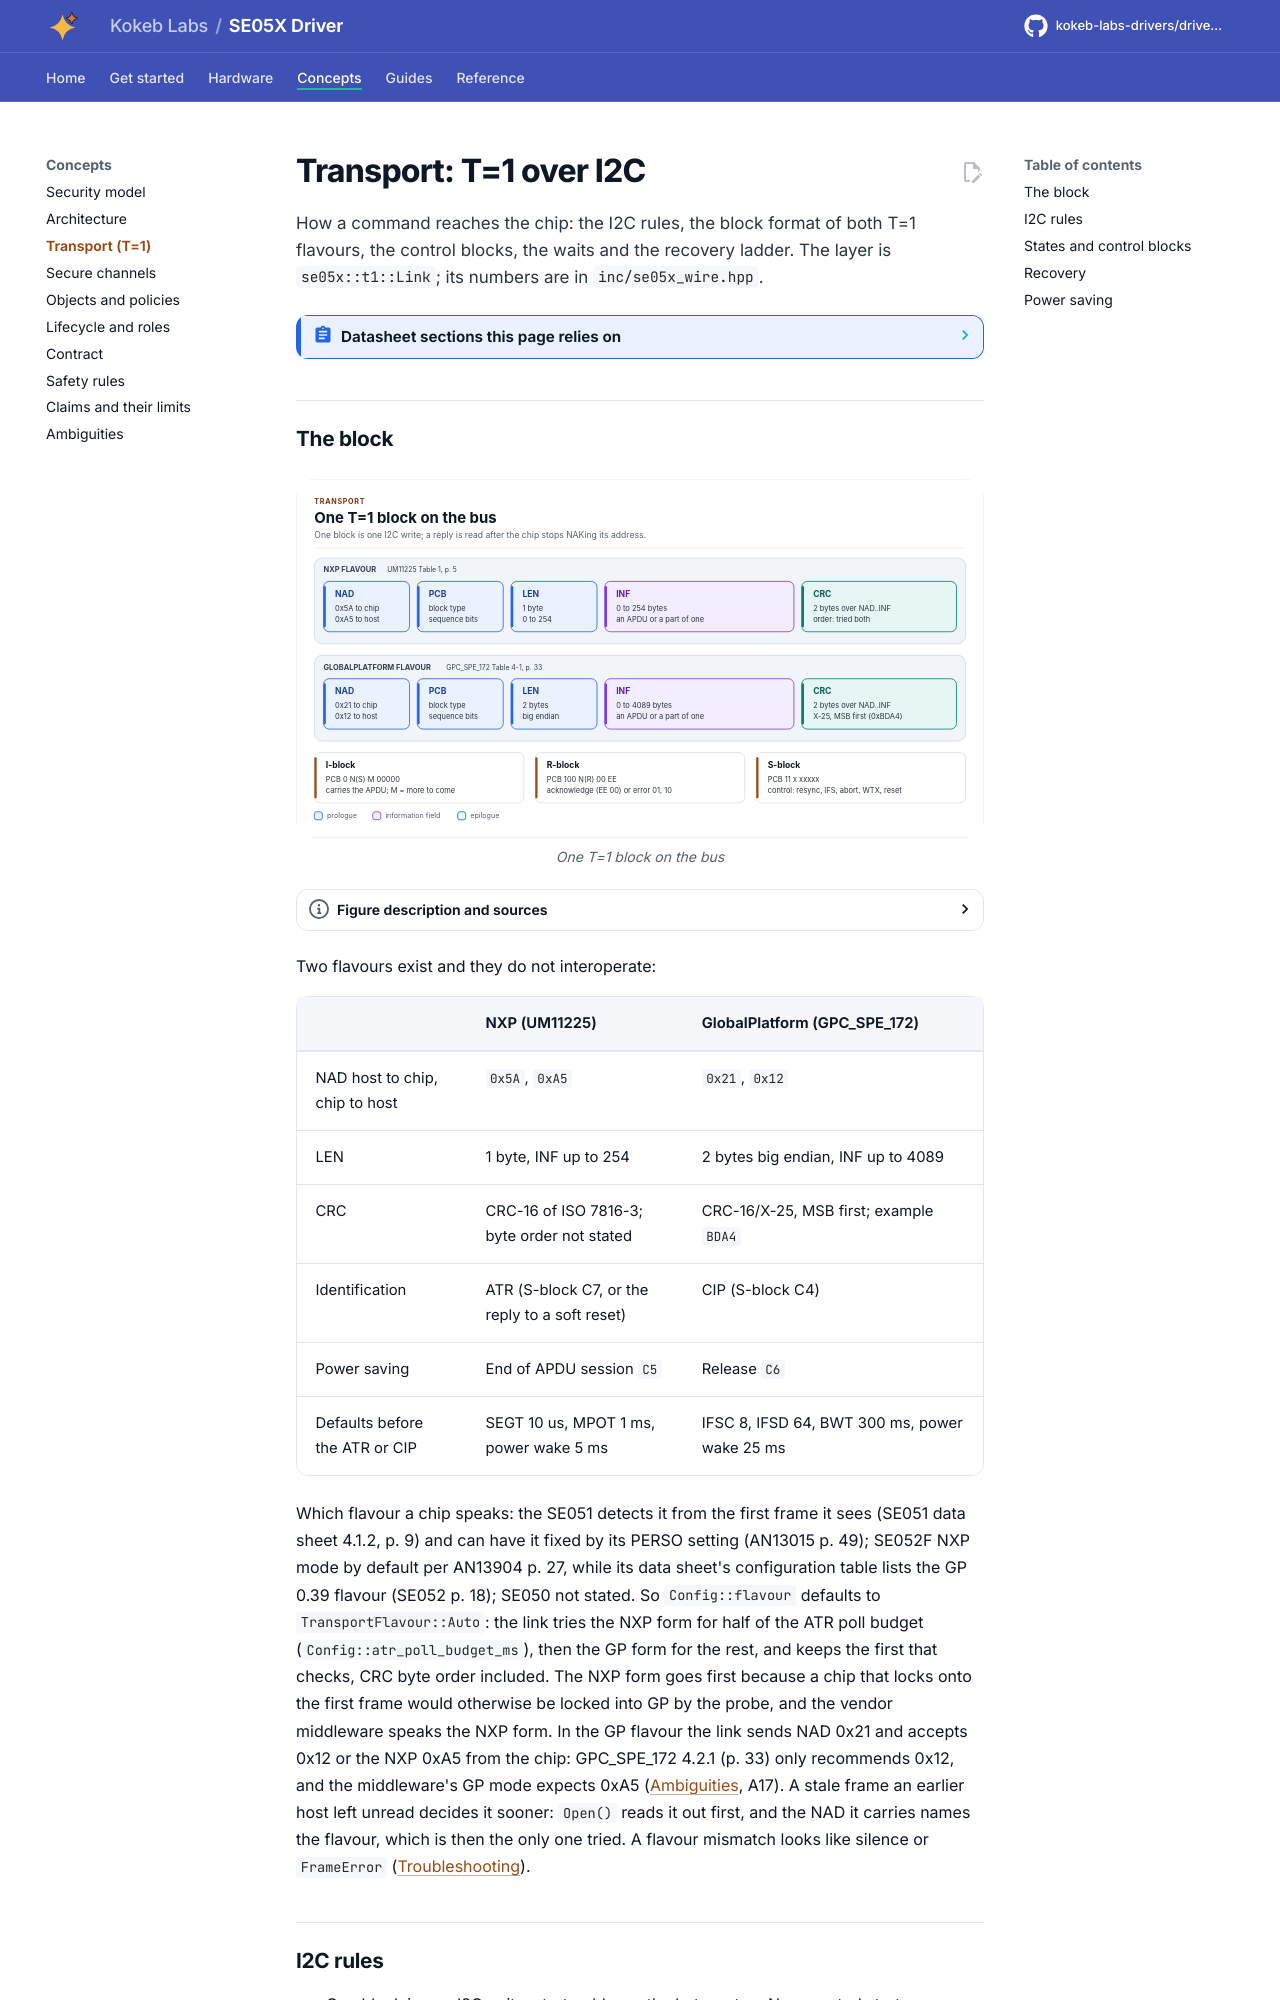

repository: kokeb-labs-drivers/driver-se05x · page: v0.1.0-rc.2/transport/index.html · generator: mkdocs

# Transport: T=1 over I2C

How a command reaches the chip: the I2C rules, the block format of both T=1 flavours, the control blocks, the waits
and the recovery ladder. The layer is `se05x::t1::Link`; its numbers are in `inc/se05x_wire.hpp`.

<!-- generated: datasheet-refs -->
??? abstract "Datasheet sections this page relies on"

    - Power-down and deep power-down modes: NXP SE050-DATASHEET Rev. 3.8, 5 Power-saving modes, p. 9
    - Wake-up from power-down may need a retransmission: NXP SE050-DATASHEET Rev. 3.8, Table 14 notes 4 and 5, p. 19
    - SE051 power-saving modes: NXP SE051 Rev. 2.0, 5 Power-saving modes, p. 11
    - SE052 power-down by RELEASE and deep power-down by S-block 0xDF: NXP SE052 Rev. 1.5, 10 Power-saving modes, p. 7
    - SE052 CIP bytes in the configuration: NXP SE052 Rev. 1.5, Table 12 Configuration parameters, p. 17
    - SE052 tDPD: no access for 300 us after a deep power-down: NXP SE052 Rev. 1.5, Table 15 Electrical AC characteristics, tDPD, p. 22
    - I2C.1 lock-up after a second command, I2C.2 no empty frame: NXP SE050_Erratasheet Rev. 1.0, 3.1, 3.2, p. 7
    - NXP flavour block: NAD, PCB, LEN, INF, CRC: NXP UM11225 Rev. 1.2, 2.1 T=1 Block Frame Format, Tables 1, 3 and 4, p. 5
    - NXP flavour I-block and R-block PCB: NXP UM11225 Rev. 1.2, Tables 5 to 7, p. 6
    - NXP flavour S-blocks: NXP UM11225 Rev. 1.2, Table 9, p. 7
    - NXP flavour ATR: NXP UM11225 Rev. 1.2, Tables 11 to 13, p. 9
    - Retransmissions, WTX and soft reset rules: NXP UM11225 Rev. 1.2, 2.4 Error handling, p. 11
    - One block per I2C write, no repeated start: NXP UM11225 Rev. 1.2, 3.1.1.1 SE I2C Receive State, Figure 4, p. 13
    - Polling with one-byte reads after MPOT: NXP UM11225 Rev. 1.2, 3.1.1.2 SE I2C Processing State, p. 14
    - Default SEGT, MPOT and power wake-up time: NXP UM11225 Rev. 1.2, 3.1.1.4 SE I2C Default Values, Table 14, p. 19
    - GP flavour I2C: polling, guard times, clock stretching: GlobalPlatform GPC_SPE_172 v1.0, I2C physical layer, p. 23
    - GP flavour default IFSC, BWT and power wake time: GlobalPlatform GPC_SPE_172 v1.0, Default values, p. 31
    - GP flavour block, NAD 21/12, two-byte LEN, CRC example BDA4: GlobalPlatform GPC_SPE_172 v1.0, Table 4-1, p. 33
    - GP flavour PCB and S-block codes: GlobalPlatform GPC_SPE_172 v1.0, Table 4-4, p. 34
    - GP flavour CIP: GlobalPlatform GPC_SPE_172 v1.0, Tables 4-6 to 4-9, p. 36
    - WTX host timeout at least 4 s; NXP mode is the default: NXP AN13904 Rev. 1.0, WTX and T=1 mode, p. 27
    - T=1 chip reset and deep power-down: NXP AN13030 Rev. 2.7, 10.16, p. 281

    All of them, with the driver API for each: [Datasheet map](datasheet.md).
<!-- /generated -->
